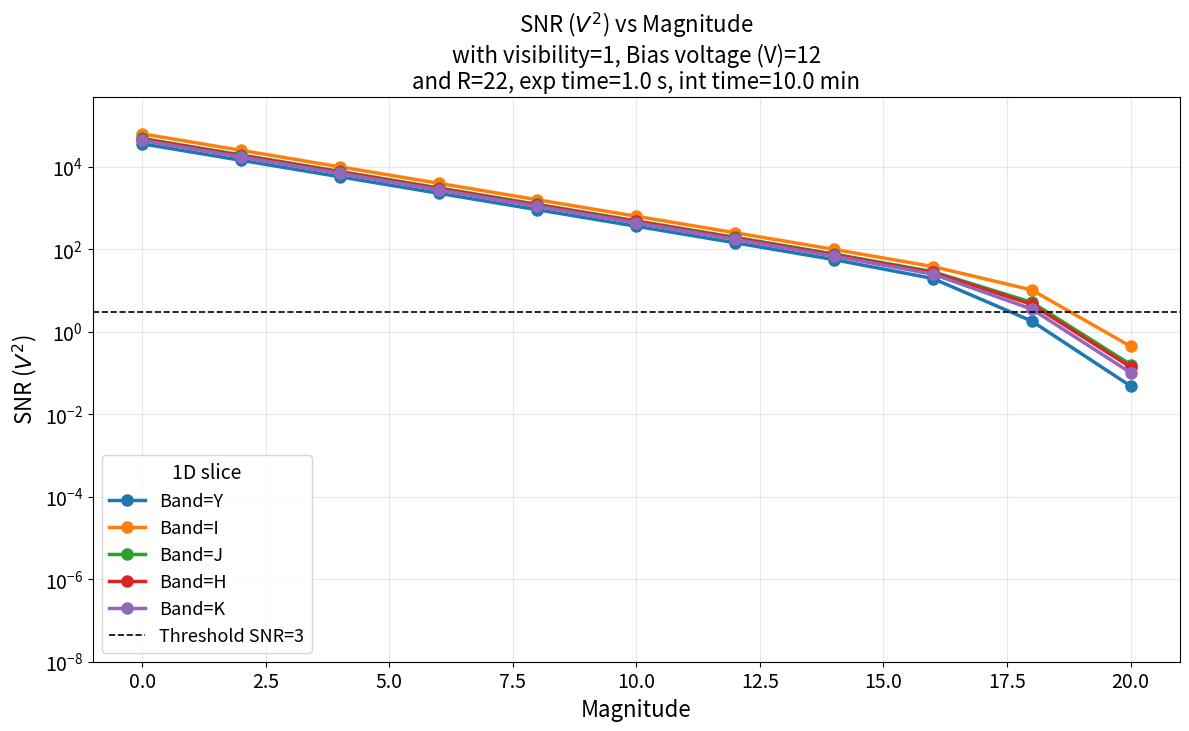
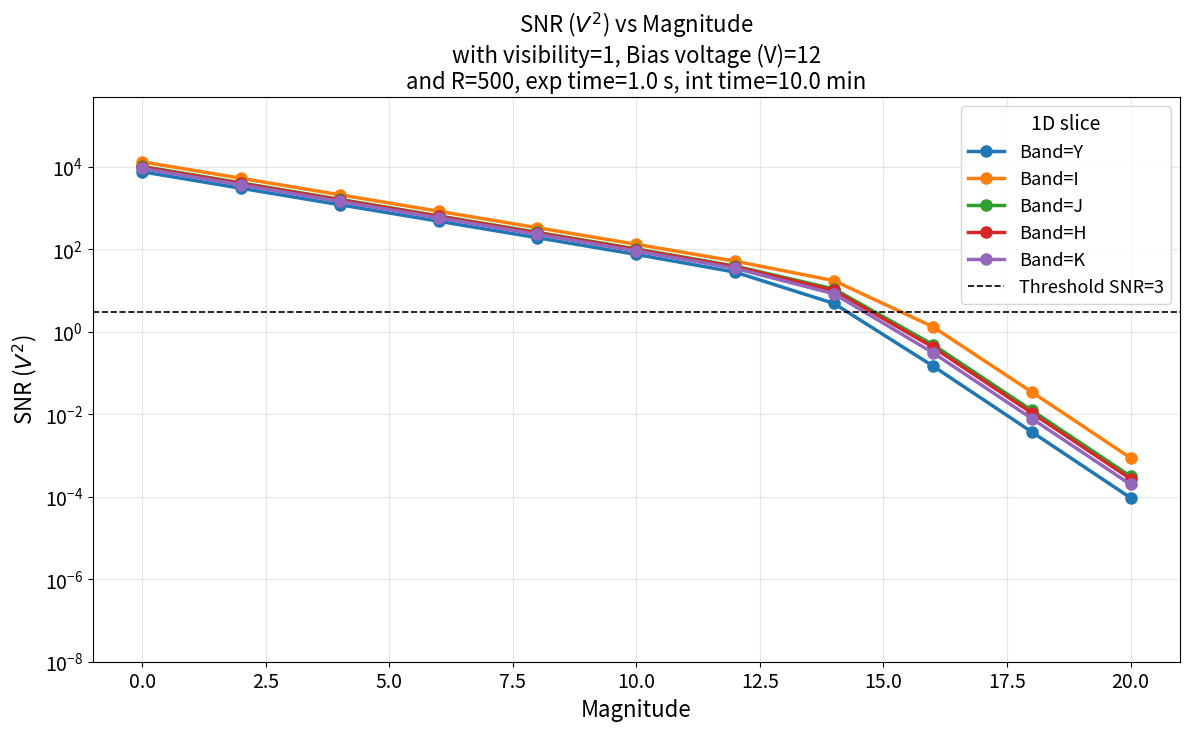
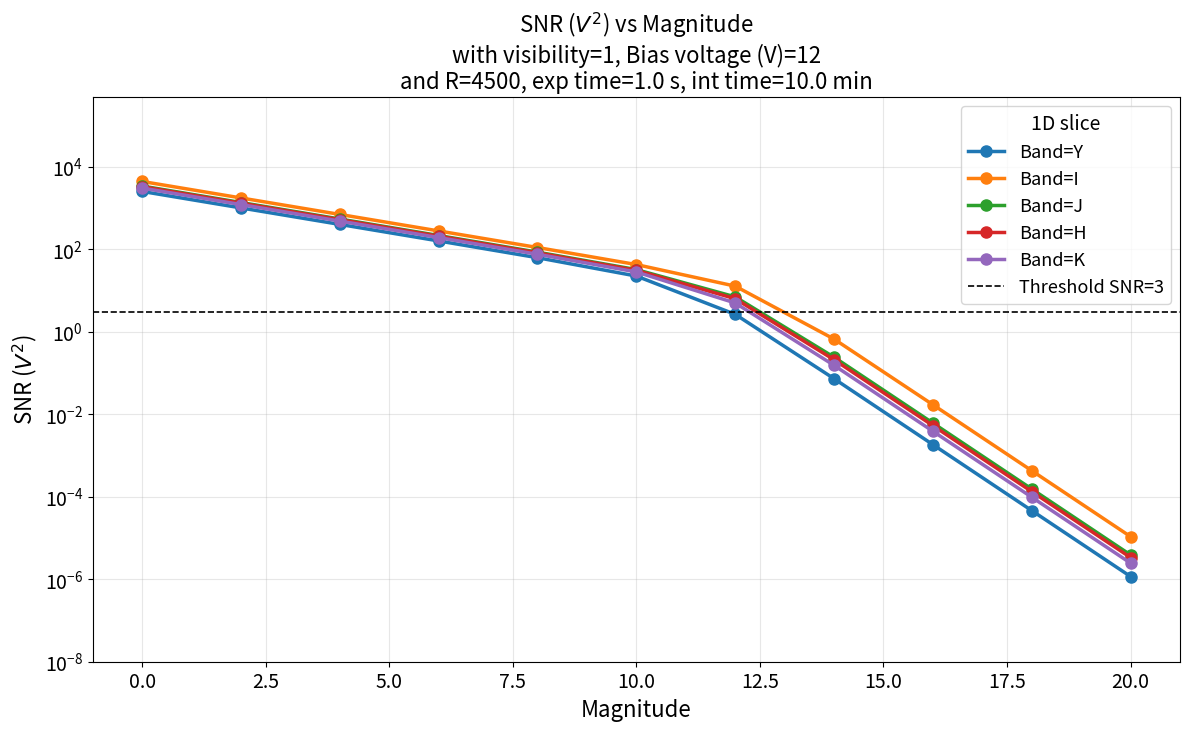
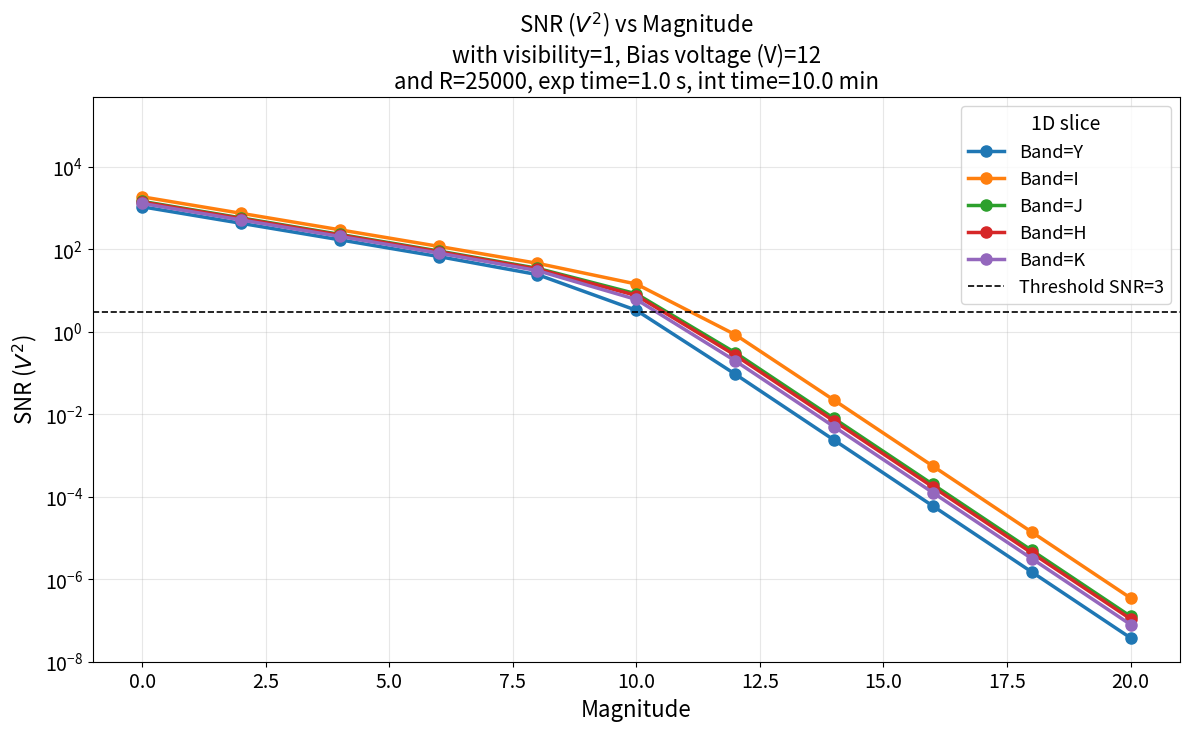
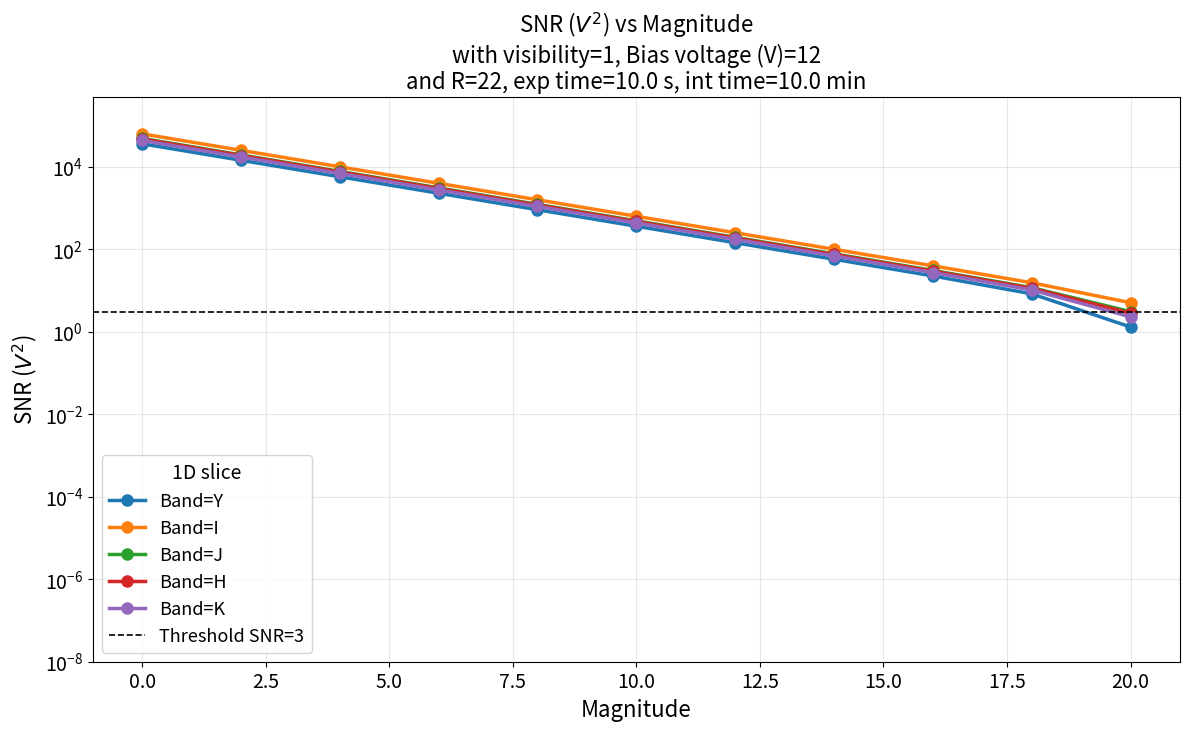
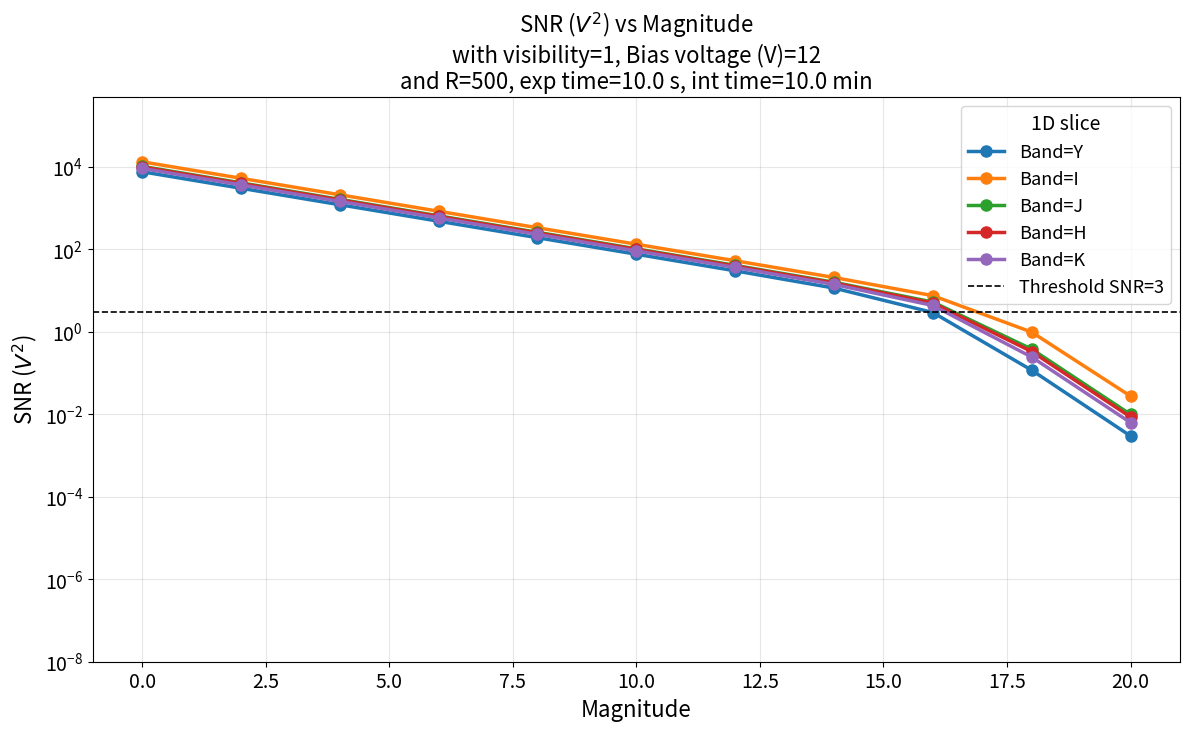
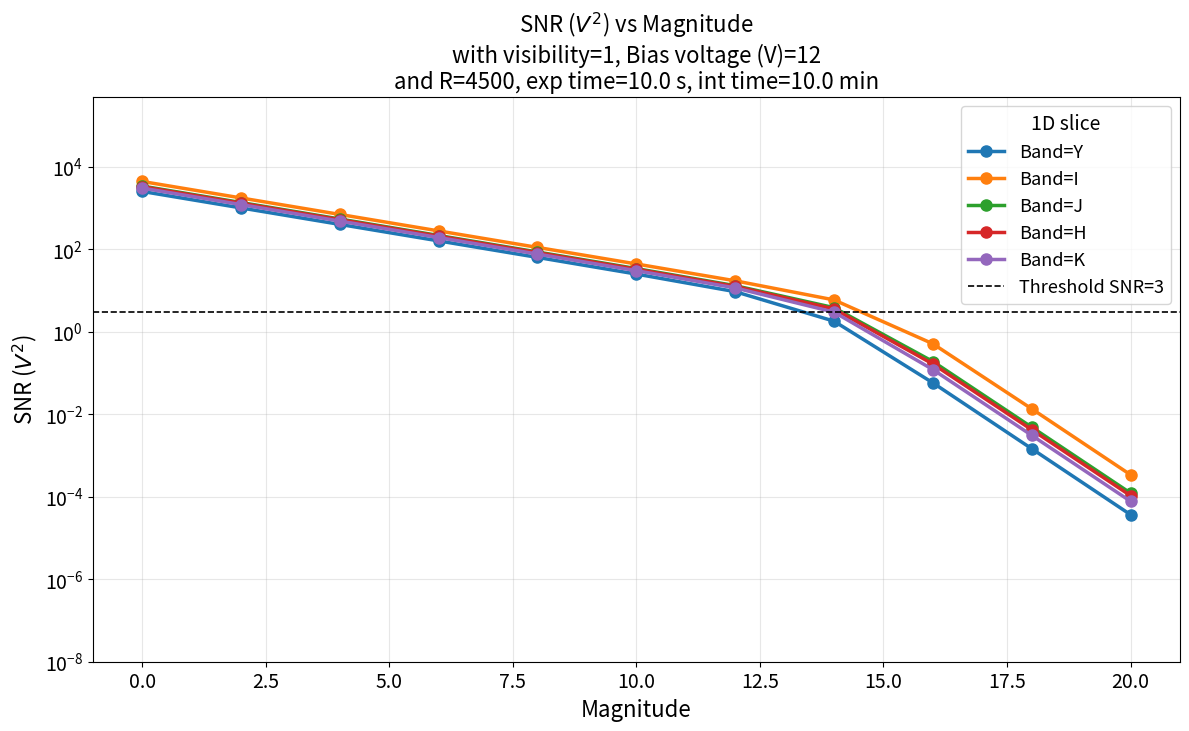
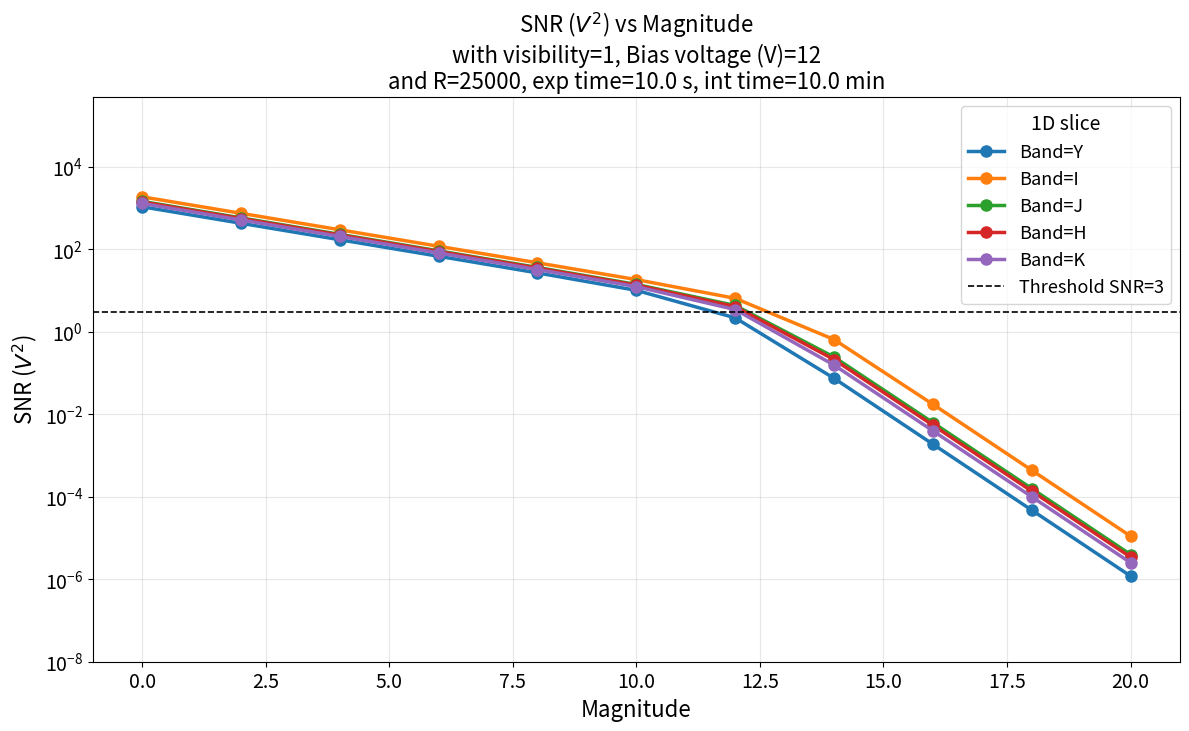
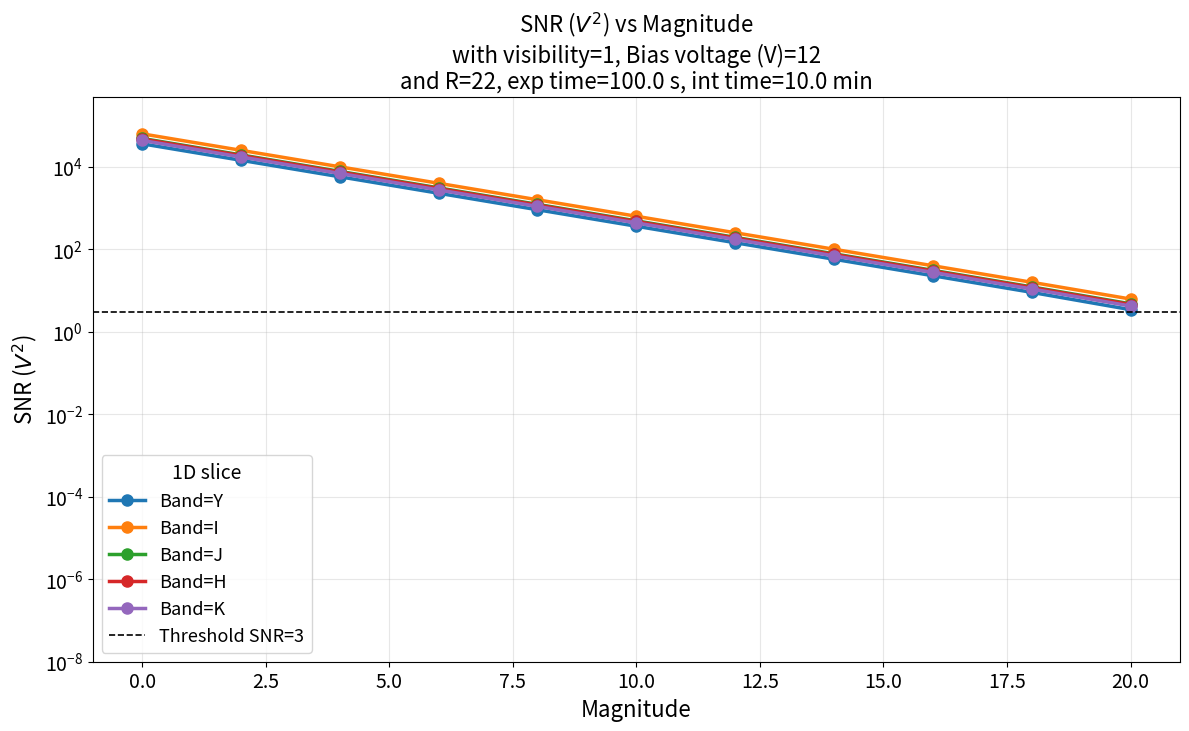
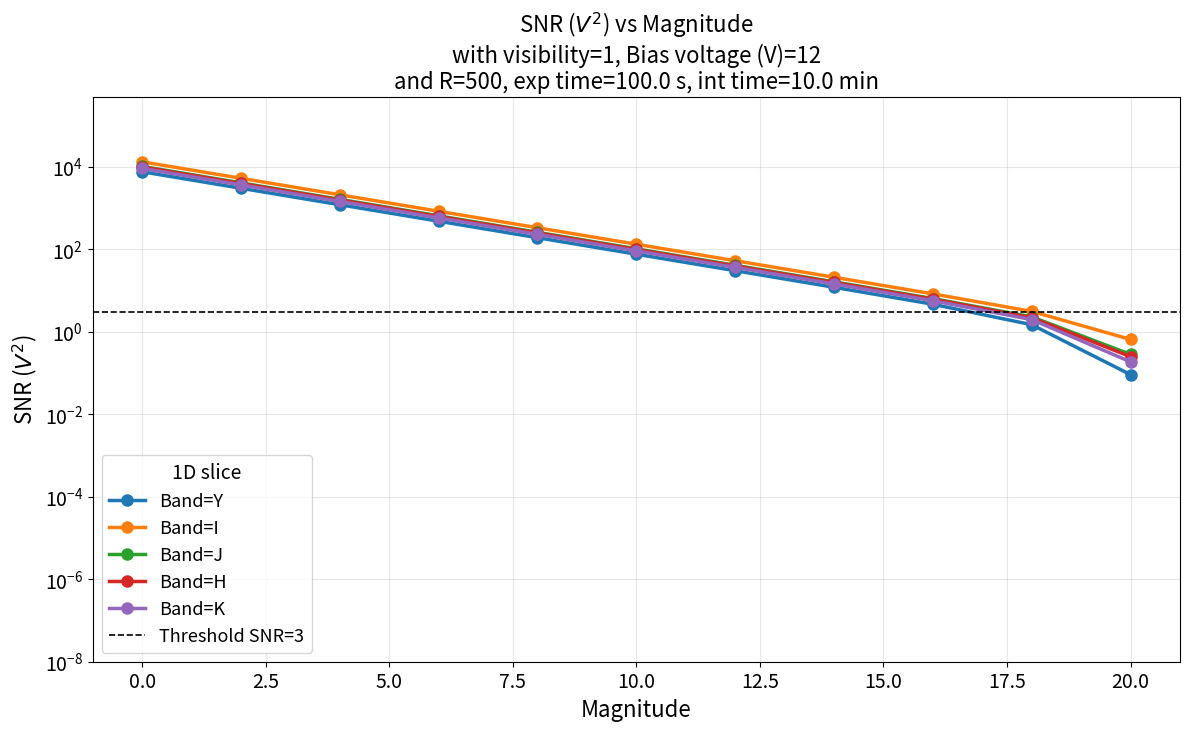
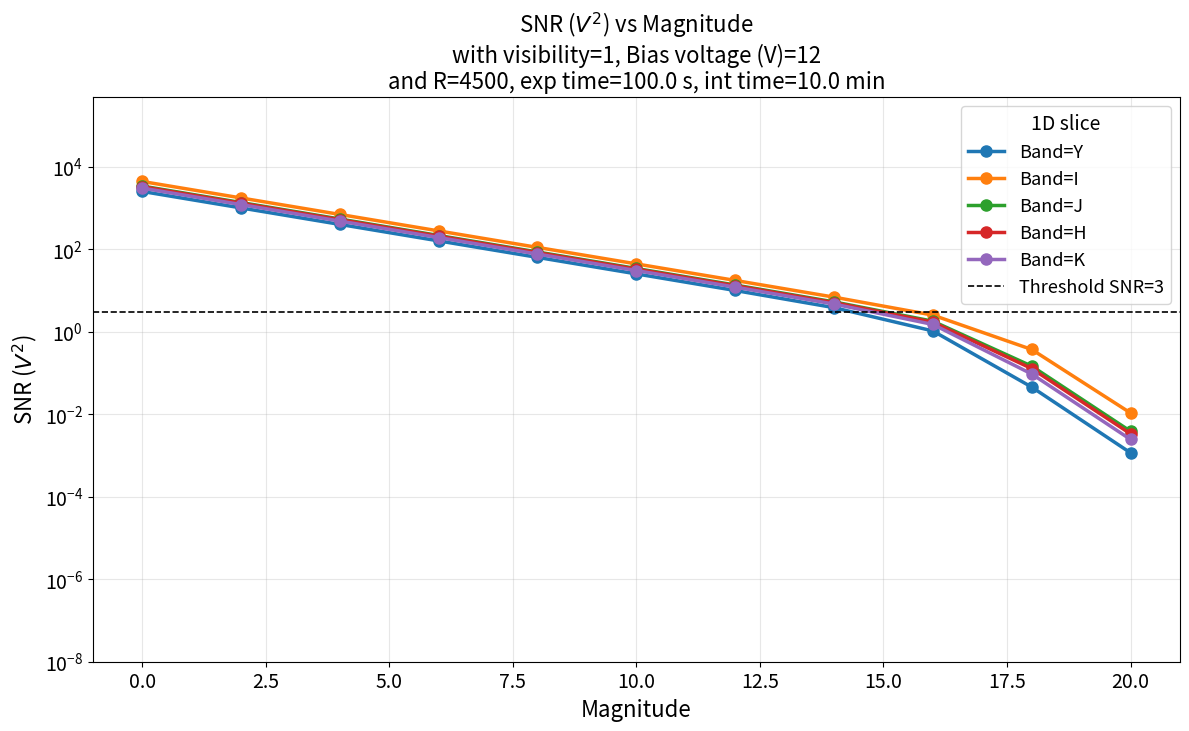
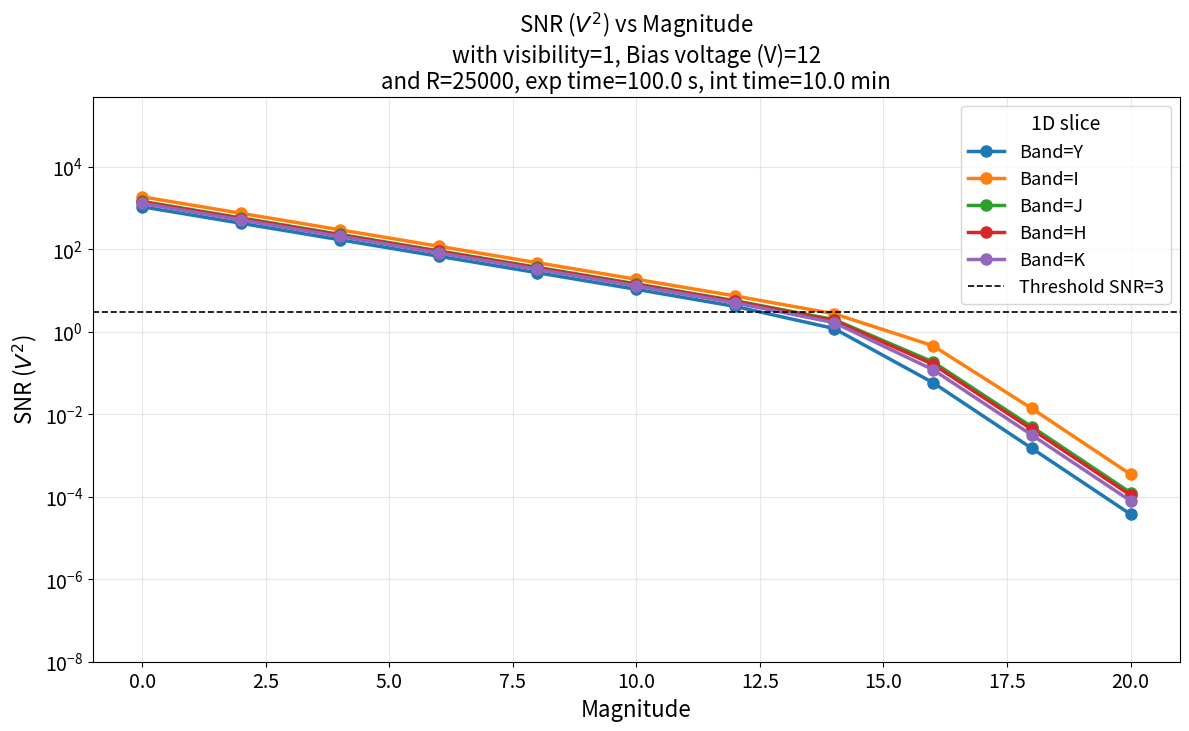

These charts were generated, in order, by the following Python code:
"""
SNR analysis for an échelle spectrograph to be installed in the VLTI/SHARPS instrument.
The camera is a 1kx1k LmAPD.

Main features of the camera:
- gain is propotional to bias voltage (BV)
- Read noise is function of bias voltage (BV), is expressed as after amplification, 
in e-/px/read
- amplification of signal is deterministic unlike EMCCD, so no excess noise factor
- Dark current: 0.1 e-/px/ksec
- Quantum efficiency: 0.8 if BV <= 12
- glow: 0.1 e-/px/read if BV <= 12. To be reduced in next detector prototype. It comes from reading electrons from the material itself

Combiner performs pair-wise combination and 
provide an ABCD sampling (4 outputs) of the fringes.

Consequently, throughput should be divvided by 3 to account for each beam being split to be
combined with the 3 other beams.

Each output is sampled over 4 pixels (2 in spectral direction and 2 in the orthogonal one), 
so a fringe is sampled over 16 pixels in total.

Noise model comes from Colavita (PASP, 1999): https://www.jstor.org/stable/10.1086/316302?seq=4.

The coherent energy scales as:
E_coh = n_ph**2 * V**2, n_ph being the number of photons of a SINGLE beam, and V the fringe visibility.
Demonstration:
E_coh ~ (I1 * I2) * V**2 = (n_ph1 * n_ph2) * V**2 = n_ph**2 * V**2, with n_ph1 = n_ph2 = n_ph for a balanced beam combination.
This expression slgihtly differs from Colavita because of their more accurate estimator for their own ABCD system.

The variance of the noise model includes the ones of:
- Photon noise: sigma_phot^2 = 2 * n_ph_tot * (n_ph * V)**2 + n_ph_tot**2, 
n_ph_tot being the total number of photons illuminating the pixels 
where the fringe pattern is projected (which explains why the SNR 
of an all-in-one combiner decreases as the number of telescopes increases).
- Dark current noise: sigma_dark^2 = dk_rate**2 * t_exp * n_pix
- Read noise: sigma_ron^2 = (ron(BV)**2 + glow**2) * n_pix

Axes of analysis:
- Bias voltage (BV)
- Target magnitude
- Exposure time (t_exp)
- Spectral band (Y, I, J and H)

Photometric zero points:
- Y: 5.71e-9 W/m2/um, 2026 Jy, wl=1.0305 um, https://ui.adsabs.harvard.edu/scan/manifest/2006MNRAS.367..454H
- I: 2550 Jy,wl=0.79e-6, https://www.astrouw.edu.pl/~simkoz/mags.html
- J: 3.129e-13 W/cm2/um, 1594 Jy, wl=1.235 um, https://ui.adsabs.harvard.edu/abs/2003AJ....126.1090C/abstract
- H: 1.133e-13 W/cm2/um, 1024 Jy, wl=1.662 um, https://ui.adsabs.harvard.edu/abs/2003AJ....126.1090C/abstract
- K: 4.66e9 ph/s/m2/um, 666.7 Jy, wl=2.159 um, https://ui.adsabs.harvard.edu/abs/2003AJ....126.1090C/abstract
"""

import numpy as np
import matplotlib.pyplot as plt
from itertools import product
from scipy.optimize import curve_fit
from scipy.interpolate import interp1d

plt.ion()

def photon_number(t_exp, mag, throughput, S_tel, N_tel, dl, QE, phi_0):
    """Calculate the number of photo-events of a SINGLE beam during an exposure.

    Parameters
    ----------
    t_exp : float
        Exposure time in seconds.
    mag : float
        Magnitude of the target star in the J band.
    throughput : float
        Total throughput of the system, including telescope, fiber coupling, spectrograph, etc.
    S_tel : float
        Collecting area of a single telescope in m².
    N_tel : int
        Total number of telescopes used by the combiner.
    dl : float
        Spectral bin width in um.
    QE : float
        Quantum efficiency of the detector.
    phi_0 : float
        Reference photon flux for a zero-magnitude star, in photons/m²/um/s.
    Returns
    -------
    float
        Number of photo-events of a SINGLE beam during the exposure.
    """
    
    n_ph = throughput * S_tel * 1/(N_tel-1) * dl * QE * t_exp * phi_0 * 10**(-0.4 * mag)
    return n_ph

def photon_noise(n_phot, V, n_tel):
    """
    Return the variance of the photon noise in a fringe sampled on an ABCD system.


    Parameters
    ----------
    n_phot : float
        Number of photo-events of a SINGLE beam.
    V : float
        Fringe visibility (contrast), between 0 and 1.
    n_tel : int
        Number of telescopes contributing to the illumination of the fringe pattern.

    Returns
    -------
    float
        Variance of the photon noise [e-²], including both the Poisson
        shot noise term and the speckle noise contribution.

    Notes
    -----
    See main notes above for the derivation of this formula, inspired by Colavita (PASP, 1999).
    """
    n_ph_tot = n_tel * n_phot
    return 2 * n_ph_tot * (n_phot * V)**2 + n_ph_tot**2

def dark_current(dk_rate, t_exp, n_pix):
    """
    Return the variance of the dark current accumulated over an exposure.

    Parameters
    ----------
    dk_rate : float
        Dark current rate [e-/px/s]. For this detector, the nominal value
        is 0.1 e-/px/ksec (i.e. 1e-4 e-/px/s).
    t_exp : float
        Exposure time [s].
    n_pix : int
        Number of pixels over which the dark current is summed.

    Returns
    -------
    float
        Variance of the dark current [e-²] accumulated across all pixels during the
        exposure, computed as ``dk_rate**2 * t_exp * n_pix``.
    """
    return dk_rate**2 * t_exp * n_pix

def ron(BV, npix, glow, cds_mode):
    """
    Return the read noise as a function of bias voltage.

    Interpolates linearly from a table of measured read noise values.

    Parameters
    ----------
    BV : float or array_like
        Bias voltage [V]. Should be within the measured range [3, 14] V;
        values outside this range are clipped to the boundary values by
        ``numpy.interp``.
    npix : int
        Number of pixels over which the read noise is summed.
    glow : float
        Glow level [e-/px/frame] for the read noise calculation.
    cds_mode : bool, optional
        If True, the read noise is calculated for correlated double sampling (CDS) mode, which doubles the read noise variance.

    Returns
    -------
    float or ndarray
        Variance of the read noise [e-²] accumulated across all pixels at the
        requested bias voltage(s).

    """
    BV0 = np.arange(3, 15) # Bias voltage range to explore in Volt
    ron_values = np.array([13.3, 11.3, 9, 7, 5.5, 4, 3, 2, 1.5, 1, 0.8, 0.4])

    rn = np.interp(BV, BV0, ron_values)

    if cds_mode:
        rn = rn * 2**0.5 # CDS mode doubles the read noise variance
        
    return (rn**2 + glow**2) * npix

def total_noise(n_ph, visi, n_tel, dk_rate, t_exp, n_pix, BV, glow, nb_frames, cds_mode=False):
    """Calculate the total noise variance for a fringe measurement.
    
    Parameters
    ----------
    n_ph : float
        Number of photo-events of a SINGLE beam.
    visi : float
        Fringe visibility (contrast), between 0 and 1.
    n_tel : int
        Number of telescopes contributing to the illumination of the fringe pattern.
    dk_rate : float
        Dark current rate [e-/px/s].
    t_exp : float
        Exposure time [s].
    n_pix : int
        Number of pixels over which the noise is summed.
    BV : float
        Bias voltage [V] for the read noise calculation.
    glow : float
        Glow level [e-/px/frame] for the read noise calculation.
    nb_frames : int
        Number of frames in the integration time
    cds_mode : bool, optional
        If True, the read noise is calculated for correlated double sampling (CDS) mode, which doubles the read noise variance.

    Returns
    -------
    float
        Total noise standard deviation [e-] for the fringe measurement.
    """
    phot_noise = photon_noise(n_ph, visi, n_tel)
    dk_noise = dark_current(dk_rate, t_exp, n_pix)
    read_noise = ron(BV, n_pix, glow, cds_mode=cds_mode)

    return (phot_noise + dk_noise + read_noise)**0.5 / nb_frames**0.5

def coherent_energy(n_phot, visi):
    """Calculate the coherent energy of a fringe measurement.

    Parameters
    ----------
    n_phot : float
        Number of photo-events of a SINGLE beam.
    visi : float
        Fringe visibility (contrast), between 0 and 1.

    Returns
    -------
    float
        Coherent energy of the fringe measurement, computed as ``(n_phot * visi)**2``.

    Notes
    -----
    This formula is derived from the fact that the coherent energy scales as 
    ``E_coh ~ (I1 * I2) * V**2``. 
    For a balanced beam combination where both beams have the same intensity (i.e. ``I1 = I2 = n_phot``), 
    this simplifies to ``E_coh ~ n_phot**2 * V**2``.
    """
    return (n_phot * visi)**2

def calculate_snr(nrj, noise):
    """
    Calculate the signal-to-noise ratio (SNR) of a fringe measurement.

    Parameters
    ------------
    nrj : float
        Signal power.
    noise : float
        Noise standard deviation.

    Returns
    -------
    float
        Signal-to-noise ratio (SNR).
    """
    return nrj / noise


def plot_all_1d_cuts(data_cube, axis_values, represented_axes, frozen_values=None,
                     axis_names=None, quantity_label='SNR', ax=None):
    """Plot all possible 1D cuts for selected axes of an N-D data cube.

    Parameters
    ----------
    data_cube : ndarray
        N-D array containing the data to plot.
    axis_values : list of array_like
        Coordinate values for each axis of ``data_cube``.
        ``axis_values[i]`` contains the physical values along axis ``i``.
    represented_axes : list or tuple
        Axes to represent on the plot. The first axis is used as x-axis.
        Any additional axes are fully expanded as one line per value
        combination (all 1D cuts are shown).
    frozen_values : dict, optional
        Frozen values for non-represented axes.
        Keys are axis indices (int) or axis names (if ``axis_names`` is given).
        Values are physical axis values; nearest grid point is used.
    axis_names : list of str, optional
        Labels for each axis of ``data_cube``.
    quantity_label : str, optional
        Label of plotted quantity on the y-axis.
    ax : matplotlib.axes.Axes, optional
        Existing axes where the plot is drawn.

    Returns
    -------
    fig, ax : tuple
        Matplotlib figure and axes containing the plot.

    Notes
    -----
    For every axis not in ``represented_axes``, a value must be provided in
    ``frozen_values`` so the corresponding slice can be extracted.
    """
    data_cube = np.asarray(data_cube)
    ndim = data_cube.ndim

    if len(axis_values) != ndim:
        raise ValueError("axis_values must contain one coordinate array per data cube axis.")

    if axis_names is None:
        axis_names = [f"axis_{i}" for i in range(ndim)]
    if len(axis_names) != ndim:
        raise ValueError("axis_names must have the same length as data_cube.ndim.")

    name_to_index = {name: i for i, name in enumerate(axis_names)}

    def _to_axis_index(axis_id):
        if isinstance(axis_id, str):
            if axis_id not in name_to_index:
                raise ValueError(f"Unknown axis name: {axis_id}")
            return name_to_index[axis_id]
        return int(axis_id)

    rep_axes = [_to_axis_index(axis_id) for axis_id in represented_axes]
    if len(rep_axes) == 0:
        raise ValueError("represented_axes must contain at least one axis.")
    if len(set(rep_axes)) != len(rep_axes):
        raise ValueError("represented_axes contains duplicated axes.")
    if any(ax_id < 0 or ax_id >= ndim for ax_id in rep_axes):
        raise ValueError("represented_axes contains an out-of-range axis index.")

    frozen_values = {} if frozen_values is None else dict(frozen_values)

    # Normalize frozen-values keys to axis indices.
    frozen_by_axis = {}
    for key, value in frozen_values.items():
        axis_id = _to_axis_index(key)
        frozen_by_axis[axis_id] = value

    non_rep_axes = [i for i in range(ndim) if i not in rep_axes]
    missing_frozen_axes = [i for i in non_rep_axes if i not in frozen_by_axis]
    if missing_frozen_axes:
        missing_names = ", ".join(axis_names[i] for i in missing_frozen_axes)
        raise ValueError(f"Missing frozen value(s) for axis/axes: {missing_names}")

    def _format_axis_value(axis_id, value, idx=None):
        """Return a readable value label, with special handling for spectral band labels."""
        axis_name = axis_names[axis_id].strip().lower()

        if axis_name in ("wl band", "wl_band", "band"):
            wl_global = globals().get('wl_labels', None)
            if idx is not None and wl_global is not None and len(wl_global) == data_cube.shape[axis_id]:
                return str(wl_global[idx])

        if isinstance(value, (str, np.str_)):
            return str(value)

        try:
            return f"{float(value):g}"
        except (TypeError, ValueError):
            return str(value)

    def _find_axis_index(arr, value):
        """Return axis index from value: nearest for numeric axes, exact match for text axes."""
        arr = np.asarray(arr)

        if np.issubdtype(arr.dtype, np.number):
            return int(np.argmin(np.abs(arr - value)))

        exact = np.where(arr == value)[0]
        if exact.size:
            return int(exact[0])

        # Tolerate case-only mismatch for string-like axes.
        arr_str = np.char.lower(arr.astype(str))
        value_str = str(value).lower()
        exact_ci = np.where(arr_str == value_str)[0]
        if exact_ci.size:
            return int(exact_ci[0])

        raise ValueError(f"Value {value} not found in non-numeric axis values: {arr.tolist()}")

    # Select nearest indices for frozen axes.
    frozen_idx = {}
    frozen_selected_values = {}
    for axis_id in non_rep_axes:
        arr = np.asarray(axis_values[axis_id])
        val = frozen_by_axis[axis_id]
        idx = _find_axis_index(arr, val)
        frozen_idx[axis_id] = idx
        frozen_selected_values[axis_id] = arr[idx]

    if ax is None:
        golden_ratio = (1 + 5**0.5) / 2
        fig_width = 12
        fig, ax = plt.subplots(figsize=(fig_width, fig_width / golden_ratio))
    else:
        fig = ax.figure

    x_axis = rep_axes[0]
    x = np.asarray(axis_values[x_axis])
    varying_axes = rep_axes[1:]

    if len(varying_axes) == 0:
        idxer = [slice(None)] * ndim
        for axis_id, idx in frozen_idx.items():
            idxer[axis_id] = idx
        y = data_cube[tuple(idxer)]
        ax.plot(x, y, marker='o', markersize=8, linestyle='-', linewidth=2.5)
    else:
        varying_values = [np.asarray(axis_values[axis_id]) for axis_id in varying_axes]
        for varying_combination in product(*varying_values):
            idxer = [slice(None)] * ndim
            label_parts = []

            for axis_id, idx in frozen_idx.items():
                idxer[axis_id] = idx

            for axis_id, v in zip(varying_axes, varying_combination):
                arr = np.asarray(axis_values[axis_id])
                idx = _find_axis_index(arr, v)
                idxer[axis_id] = idx
                label_value = _format_axis_value(axis_id, arr[idx], idx=idx)
                label_parts.append(f"{axis_names[axis_id]}={label_value}")

            y = data_cube[tuple(idxer)]
            ax.plot(x, y, marker='o', markersize=8, linestyle='-', linewidth=2.5, label=", ".join(label_parts))

        ax.legend(title="Slice 1D", fontsize=13, title_fontsize=14)

    ax.set_xlabel(axis_names[x_axis], fontsize=16)
    ax.set_ylabel(quantity_label, fontsize=16)
    ax.tick_params(axis='both', labelsize=14)
    ax.set_yscale('log')
    ax.set_ylim(1e-8, 5e5)
    ax.axhline(3, color='k', linestyle='--', linewidth=1.2, label='Threshold SNR=3')
    ax.grid(True, alpha=0.3)

    frozen_title = ", ".join(
        f"{axis_names[axis_id]}={_format_axis_value(axis_id, value, idx=frozen_idx[axis_id])}"
        for axis_id, value in frozen_selected_values.items()
    )
    if frozen_title:
        ax.set_title(f"{quantity_label} vs {axis_names[x_axis]} \nwith {frozen_title}\nand R={R}, exp time={t_exp} s, int time={t_int/60:.1f} min", fontsize=16)
    else:
        ax.set_title(f"{quantity_label} vs {axis_names[x_axis]}", fontsize=16)

    handles, labels = ax.get_legend_handles_labels()
    if labels:
        ax.legend(title="1D slice", fontsize=13, title_fontsize=14)

    fig.tight_layout()
    return fig, ax

#-----------------------------------
# RON vs BV profile characterisation
#-----------------------------------
# BV = np.arange(3, 15) # Bias voltage range to explore in Volt
# ron_values = np.array([13.3, 11.3, 9, 7, 5.5, 4, 3, 2, 1.5, 1, 0.8, 0.4])
# ratios = ron_values[1:] / ron_values[:-1]

# decexpo = lambda x, A, lam: A * np.exp(-x / lam)
# decexpo2 = lambda x, A: A * np.exp(-x / ( -1/np.log(ratios.mean()) ))

# # Fit the decay exponent
# popt, pcov = curve_fit(decexpo, BV[-6:], ron_values[-6:])
# popt2, pcov2 = curve_fit(decexpo, BV, ron_values)

# res = ron_values - decexpo(BV, *popt)
# res2 = ron_values - decexpo(BV, *popt2)

# chi = np.sum(res**2)
# chi2 = np.sum(res2**2)

# print(chi, chi2)

# plt.figure()
# plt.plot(BV, ron_values, marker='o')
# plt.plot(BV, decexpo(BV, *popt), label='Exponential Fit', linestyle='--')
# plt.plot(BV, decexpo(BV, *popt2), label='Exponential Fit', linestyle=':')
# plt.xlabel('Bias Voltage [V]')
# plt.ylabel('Read Noise [e-]')
# plt.title('Read Noise vs Bias Voltage')
# plt.grid(True)

#----------------------------------
# SNR
#----------------------------------
use_ut = True
cds_mode = False

# Observatory and instrument parameters
if use_ut:
    t_vlti = [np.mean([0.11, 0.13, 0.12, 0.14]), 
              np.mean([0.17, 0.23, 0.21, 0.10]), 
              np.mean([0.26, 0.29, 0.25, 0.15])] # VLTI UT transmission in J, H and K bands, https://arxiv.org/pdf/1608.06752.pdf, Tab. 1
    m1_diam = 8.2 # Diameter of the primary mirror in m
    S_tel = np.pi * (m1_diam/2)**2 # Collecting area of a VLTI UT in m²
    tel_type = 'UT'
    m2_diam = 1.116 # Diameter of the secondary mirror in m
else:
    t_vlti = [np.mean([0.17, 0.18, 0.14, 0.18]), 
              np.mean([0.33, 0.37, 0.28, 0.33]), 
              np.mean([0.36, 0.39, 0.32, 0.33])] # VLTI AT transmission in J, H and K bands, https://arxiv.org/pdf/1608.06752.pdf, Tab. 1
    S_tel = np.pi * (1.8/2)**2 # Collecting area of a VLTI AT in m²
    tel_type = 'AT'

N_tel = 4 # Number of telescopes contributing to the beam combination
rho_0 = 0.8 # Max coupling efficiency, Coupling efficiency of the single-mode fiber
rho_1 = 0.95 # Relative coupling efficiency for a M2 diameter being 13% of M1 diameter, like for the UT (Ruilier 1998)
rho0 = rho_0 * rho_1 # Coupling efficiency for the UT, taking into account central obscuration.
Sr = 0.5 # Strehl ratio
t_echelle = 0.25 # Throughput of the échelle spectrograph
t_sharps = 0.34/4 # Average throughput of GRAVITY in HR mode, as a proxy for SHARPS
n_pix = 16 # Number of pixels to sample a fringe in a spectral chanel: spot of 2x2 pixels and 4 outputs

# Detector parameters
QE = 0.8 # Quantum efficiency of the detector
dk_rate = 1e-4 # Dark current rate in e-/px/s
t_exp = 1. # Exposure time in seconds
t_int = 10*60. # Integration time in seconds

for t_exp in [1. ,10., 100.]:
    nb_frames = t_int // t_exp # Number of frames in the integration time
    glow = 0.1 # Glow in e-/px/frame, to be reduced in next detector prototype

    # Photometric parameters
    # Reference photon flux for a zero-magnitude star in photons/m²/um/s
    wl_labels = ['Y', 'I', 'J', 'H', 'K']
    phi = [2.96215222e+10, 4.87143666e+10, 1.94534122e+10, 9.47947307e+09, 4.66e9] # Reference photon flux for a zero-magnitude star in photons/m²/um/s for Y, I, J, H and K bands, respectively

    wls = [0.79, 1.0305, 1.235, 1.662, 2.159] # in um
    wls = np.array(wls)

    # R = 25000 # Spectral resolution of the spectrograph

    for R in [22, 500, 4500, 25000]:

        dls = wls / R # Spectral bin width in um
        mag_range = np.linspace(0, 20, 11) # Range of target magnitudes to explore
        visi_range = np.linspace(0., 1.0, 5) # Range of fringe visibilities to explore
        voltage_range = np.arange(3, 13) # Range of bias voltages to explore

        snr_results = np.zeros((len(dls), len(visi_range), len(mag_range), len(voltage_range))) # wl, V, mag, BV

        for m, dl in enumerate(dls):
            for i, visi in enumerate(visi_range):
                for j, mag in enumerate(mag_range):
                    for k, BV in enumerate(voltage_range):
                        t_vlti_interp = interp1d(wls[2:], t_vlti, kind='linear', fill_value='extrapolate')
                        throughput = t_vlti_interp(wls[m]) * rho_0 * t_echelle * t_sharps * Sr # Total throughput

                        n_ph = photon_number(t_exp, mag=mag, throughput=throughput, S_tel=S_tel, N_tel=N_tel, dl=dl, QE=QE, phi_0=phi[m])

                        nrj = coherent_energy(n_ph, visi)
                        noises = total_noise(n_ph, visi, 2, dk_rate, t_exp, n_pix, BV, glow, nb_frames)
                        snr = calculate_snr(nrj, noises)
                        snr_results[m, i, j, k] = snr

        #------------------------------
        # Plotting SNR
        #------------------------------

        froz_values = {'visibility': 1, 'Bias voltage (V)': 12.0}
        fig, ax = plot_all_1d_cuts(
            data_cube=snr_results,
            axis_values=[wl_labels, visi_range, mag_range, voltage_range],
            represented_axes=['Magnitude', 'Band'],  # x-axis then all line cuts
            frozen_values=froz_values,
            axis_names=['Band', 'visibility', 'Magnitude', 'Bias voltage (V)'],
            quantity_label=r'SNR ($V^2$)'
        )
        fig.savefig(f'snr_vs_mag_visibility{froz_values["visibility"]}_BV{froz_values["Bias voltage (V)"]:04.1f}_R{R}_CDS{cds_mode}_{tel_type}_texp{t_exp}_tin{t_int/60:.1f}.png', dpi=150)
        plt.close('all')
        # froz_values = {'visibility': 0.5, 'Bias voltage (V)': 12.0}
        # fig, ax = plot_all_1d_cuts(
        #     data_cube=snr_results,
        #     axis_values=[wl_labels, visi_range, mag_range, voltage_range],
        #     represented_axes=['Magnitude', 'Band'],  # x-axis then all line cuts
        #     frozen_values=froz_values,
        #     axis_names=['Band', 'visibility', 'Magnitude', 'Bias voltage (V)'],
        #     quantity_label=r'SNR ($V^2$)'
        # )
        # fig.savefig(f'snr_vs_mag_visibility{froz_values["visibility"]}_BV{froz_values["Bias voltage (V)"]:04.1f}_R{R}_CDS{cds_mode}_{tel_type}_texp{t_exp}_tin{t_int/60:.1f}.png', dpi=150)
